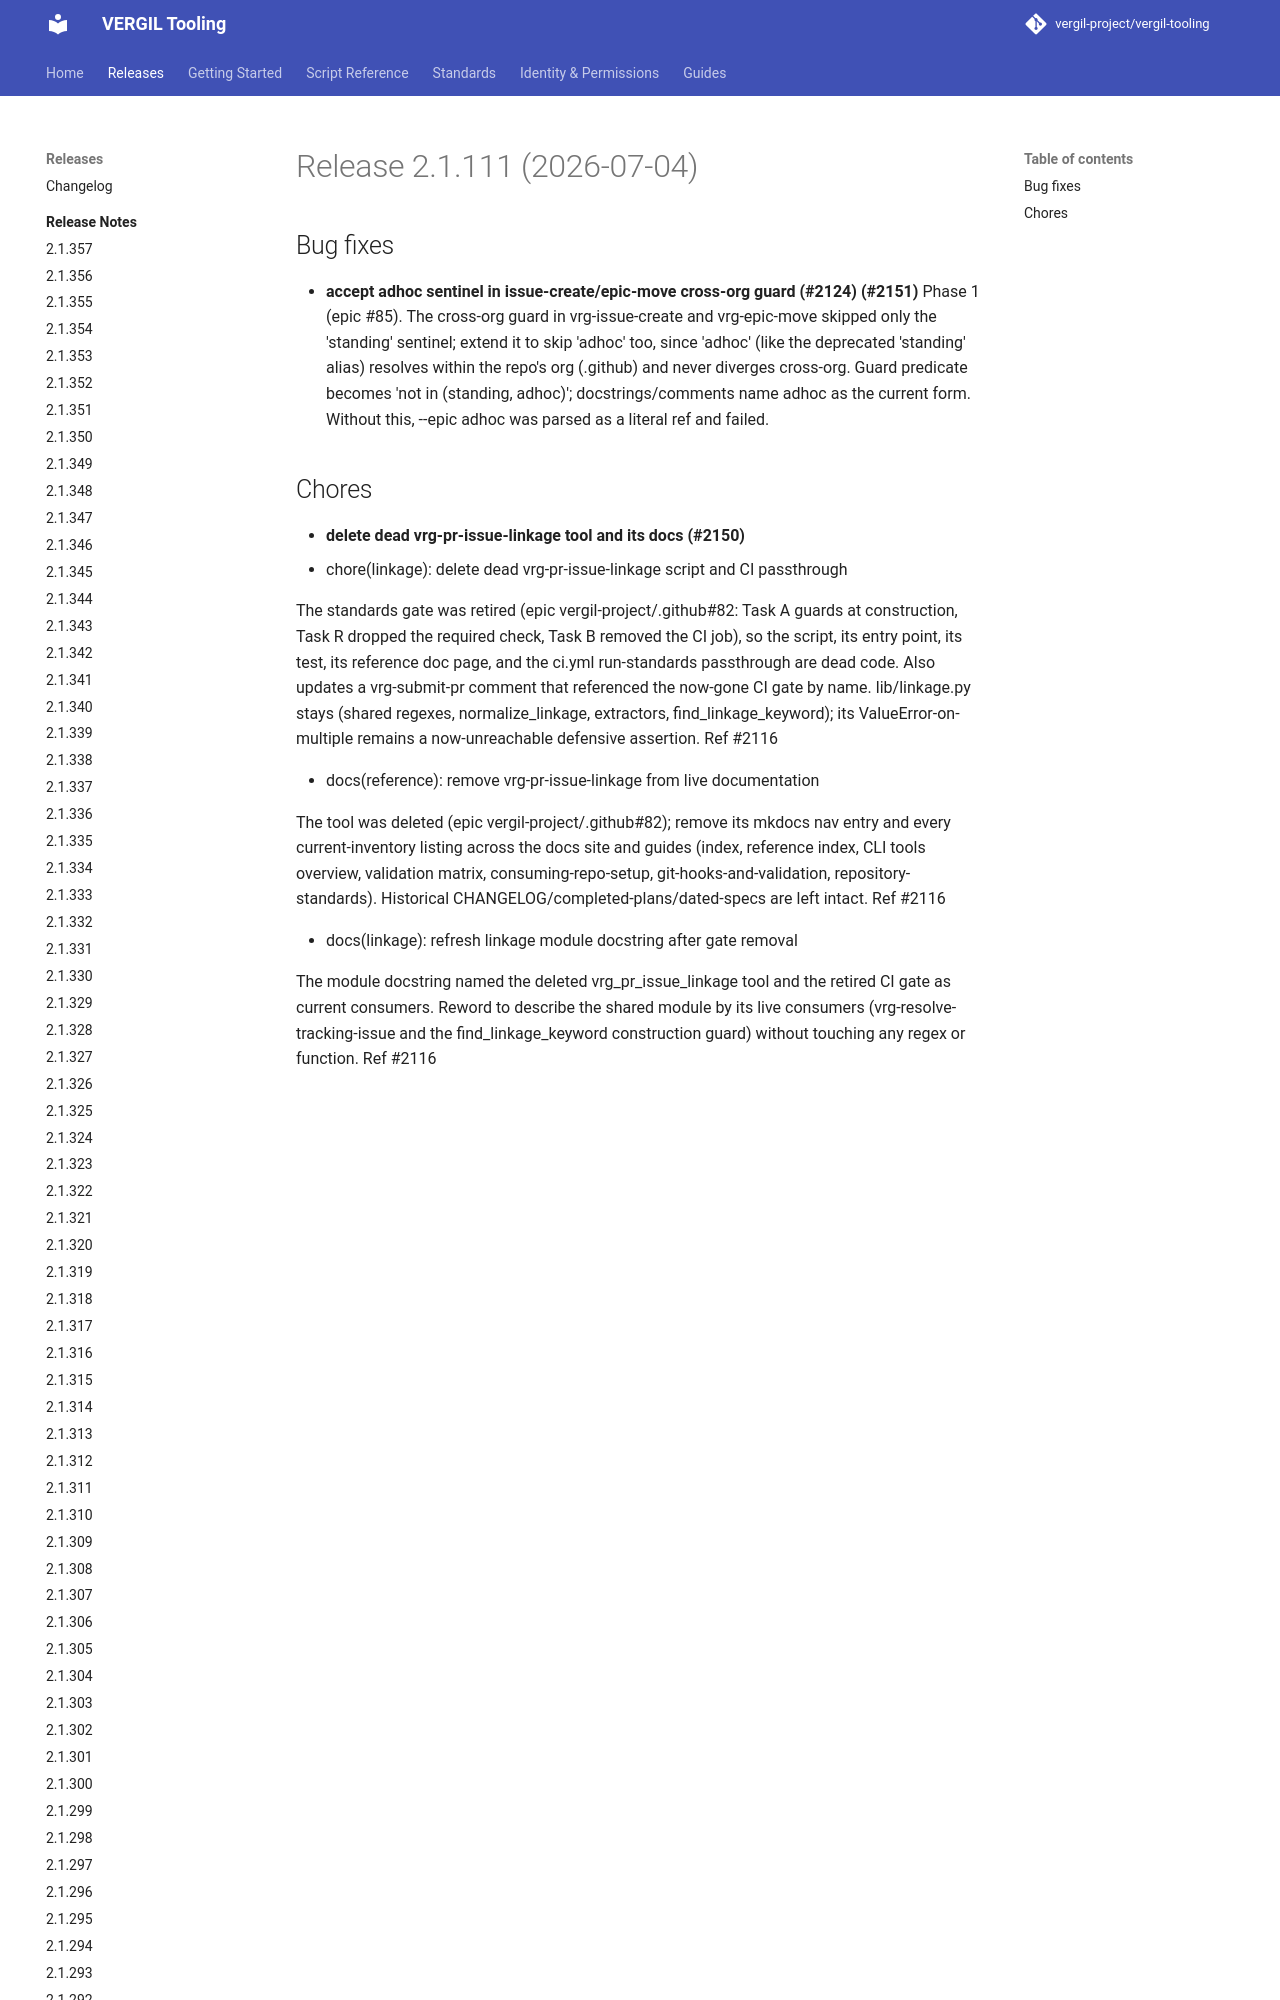

repository: vergil-project/vergil-tooling · page: 2.1/releases/v2.1.111/index.html · generator: mkdocs


# Release 2.1.111 (2026-07-04)

## Bug fixes

- **accept adhoc sentinel in issue-create/epic-move cross-org guard (#2124) (#2151)**
Phase 1 (epic #85). The cross-org guard in vrg-issue-create and vrg-epic-move skipped only the 'standing' sentinel; extend it to skip 'adhoc' too, since 'adhoc' (like the deprecated
